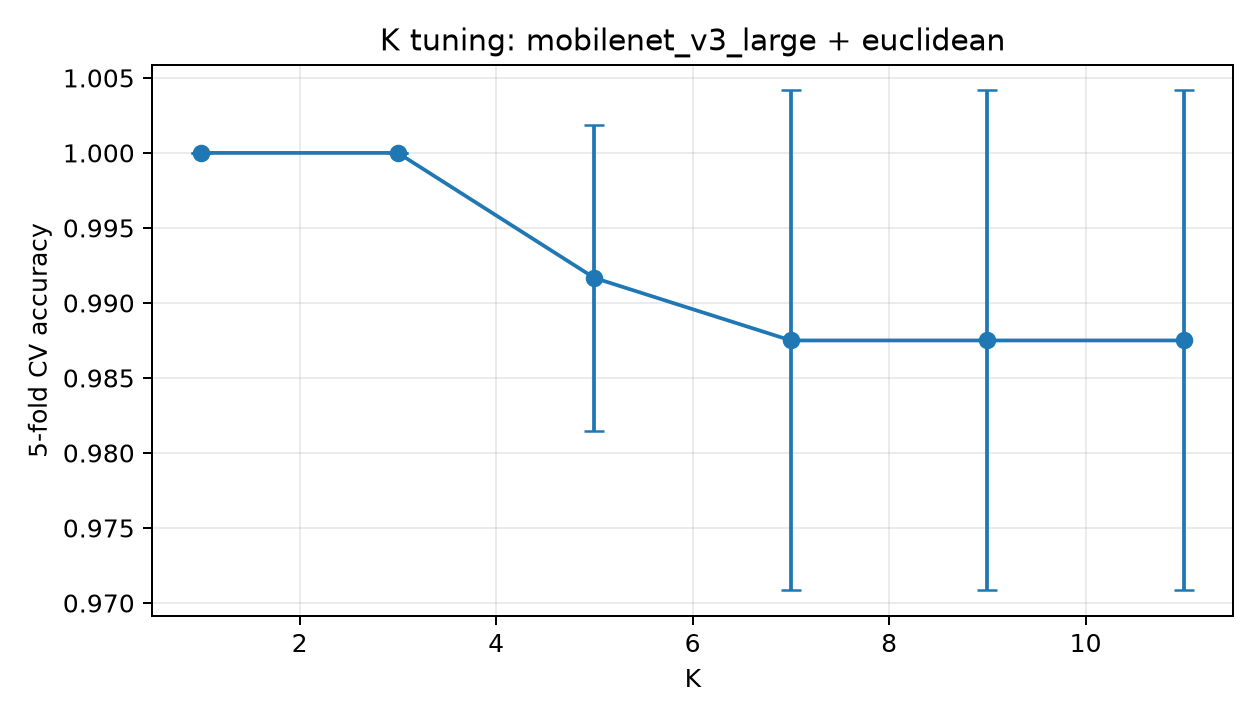

The file beside this chart, header and first rows:
k, mean_accuracy, std_accuracy
1, 1.0, 0.0
3, 1.0, 0.0
5, 0.9917, 0.01021
7, 0.9875, 0.01667
9, 0.9875, 0.01667
11, 0.9875, 0.01667
